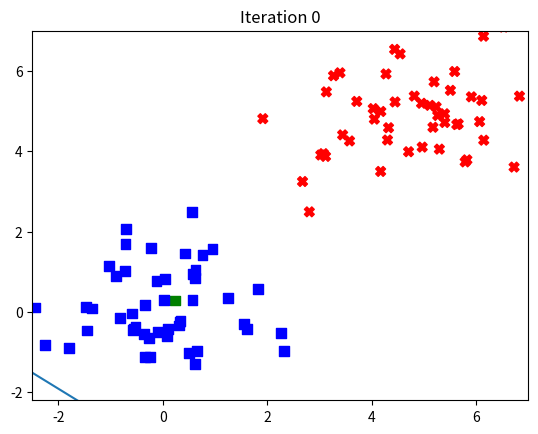

Write the Python code that produced this figure. (Note: this script raises an exception after producing the figure.)
import numpy as np
import matplotlib.pyplot as plt

def getData(n):
	mean1 = [0, 0]
	cov1 = [[1, 0], [0, 1]]

	mean2 = [5, 5]
	cov2 = [[1, 0], [0, 1]]

	x1, y1 = np.random.multivariate_normal(mean1, cov1, n).T
	x2, y2 = np.random.multivariate_normal(mean2, cov2, n).T

	x = np.ones((2*n, 3))
	x[0:n, 0] = x1
	x[0:n, 1] = y1
	x[n:2*n, 0] = x2
	x[n:2*n, 1] = y2

	y = np.ones((2*n, 1))
	y[0:n] = -1

	return x, y

n = 50

x, y = getData(n)

# Initial w
w = [0, 0, 0]

# Number of iterations
T = 100

# Random permutation of data
perm = np.random.permutation(len(y))
x = x[perm]
y = y[perm]

for t in range(T):
	x_t = x[t, :]
	yhat_t = np.dot(w, x_t)
	y_t = y[t]
	l_t = max(0, 1-y_t*yhat_t)
	T_t = l_t/(np.sum(x_t**2))
	w = w + T_t*y_t*x_t

	# Classify all points and display results
	yhat = np.zeros(y.shape)
	numCorrect = 0
	for j in range(len(y)):
		x_j = x[j, :]
		y_j = y[j]
		yhat[j] = np.dot(w, x_j)
		if(y[j]*yhat[j] > 0):
			numCorrect = numCorrect + 1
	print("Epoch {} Accuracy {}".format(t, numCorrect/len(y)))
	colorvec1 = []
	colorvec2 = []
	for j in range(2*n):
		if(y[j] < 0):
			if(j == t):
				colorvec1.append('g')
			elif(y[j]*yhat[j] > 0):
				colorvec1.append('b')
			else:
				colorvec1.append('r')
		else:
			if(j == t):
				colorvec2.append('g')
			elif(y[j]*yhat[j] > 0):
				colorvec2.append('b')
			else:
				colorvec2.append('r')

	# Calculate seperating line
	plotx = np.array([-10, 10])
	ploty = (-w[2] - w[0]*plotx)/w[1]

	plt.figure(dpi=300)
	plt.scatter(x[np.squeeze(y==-1),0], x[np.squeeze(y==-1),1], s=50, marker='s', color=colorvec1)
	plt.scatter(x[np.squeeze(y==1),0], x[np.squeeze(y==1),1], s=50, marker='X', color=colorvec2)
	plt.plot(plotx, ploty)
	#plt.axis([-2.9, 3.9, -2.9, 3.9])
	plt.axis([-2.5, 7, -2.2, 7])
	plt.title('Iteration {}'.format(t))
	plt.savefig('iterationOutputs/iter{}.png'.format(str(t).zfill(3)))
	plt.close()
